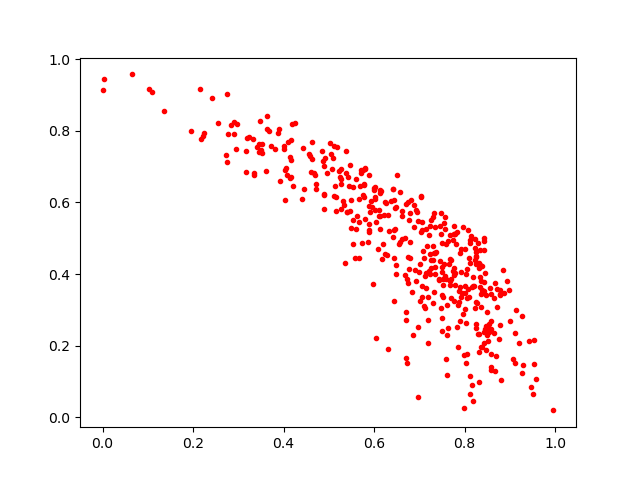

Data behind this chart, as committed beside it:
0.8263697, 0.46264568
0.8429, 0.2074
0.7358, 0.3999
0.5454, 0.6472
0.8337, 0.4252
0.645, 0.3258
0.5266, 0.6664
0.7347, 0.4577
0.6697, 0.5952
0.7541, 0.5437
0.8195, 0.04483
0.3503, 0.7451
0.7151, 0.4035
0.5463, 0.5752
0.5545, 0.6437
0.6309, 0.1911
0.6618, 0.4984
0.8549, 0.2609
0.363, 0.8063
0.004299, 0.9449
0.612, 0.5268
0.7344, 0.5322
0.7452, 0.5329
0.6321, 0.5207
0.5768, 0.6495
0.804, 0.2646
0.6964, 0.5473
0.8243, 0.2491
0.8872, 0.3472
0.8389, 0.1962
0.7762, 0.3245
0.6408, 0.5025
0.8242, 0.4518
0.7217, 0.5091
0.6756, 0.3752
0.7594, 0.3861
0.2243, 0.793
0.4153, 0.6676
0.7623, 0.3142
0.4105, 0.7686
0.6473, 0.5848
0.5672, 0.4437
0.6699, 0.273
0.7769, 0.5119
0.7243, 0.4559
0.8289, 0.4863
0.7255, 0.4159
0.7595, 0.4833
0.2549, 0.8206
0.6683, 0.5
0.8435, 0.4999
0.4036, 0.6073
0.8578, 0.178
0.783, 0.2512
0.769, 0.3862
0.6822, 0.6056
0.541, 0.5722
0.5712, 0.6893
0.7663, 0.4269
0.605, 0.5447
0.8388, 0.3562
... 378 more rows
